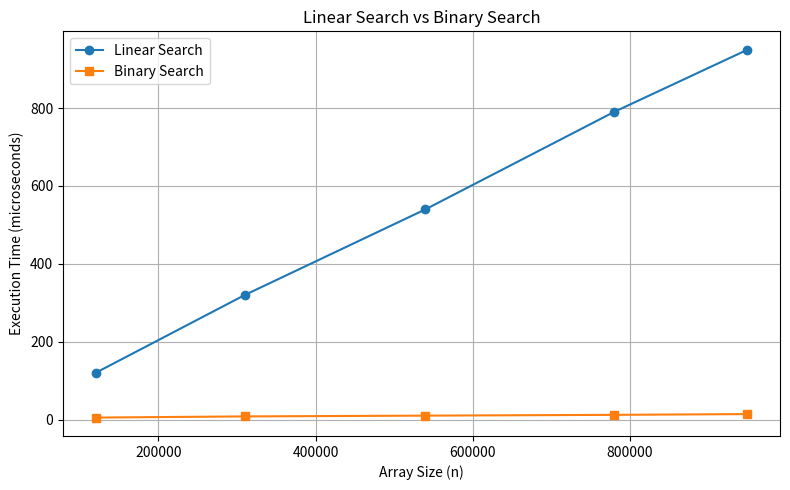

Write Python code to recreate this figure.
import matplotlib.pyplot as plt

sizes = [120000, 310000, 540000, 780000, 950000]
linear_times = [120, 320, 540, 790, 950]
binary_times = [5, 8, 10, 12, 14]

plt.figure(figsize=(8, 5))
plt.plot(sizes, linear_times, marker='o', label='Linear Search')
plt.plot(sizes, binary_times, marker='s', label='Binary Search')
plt.xlabel('Array Size (n)')
plt.ylabel('Execution Time (microseconds)')
plt.title('Linear Search vs Binary Search')
plt.legend()
plt.grid(True)
plt.tight_layout()
plt.savefig('search_times.png', dpi=300)
plt.show()
